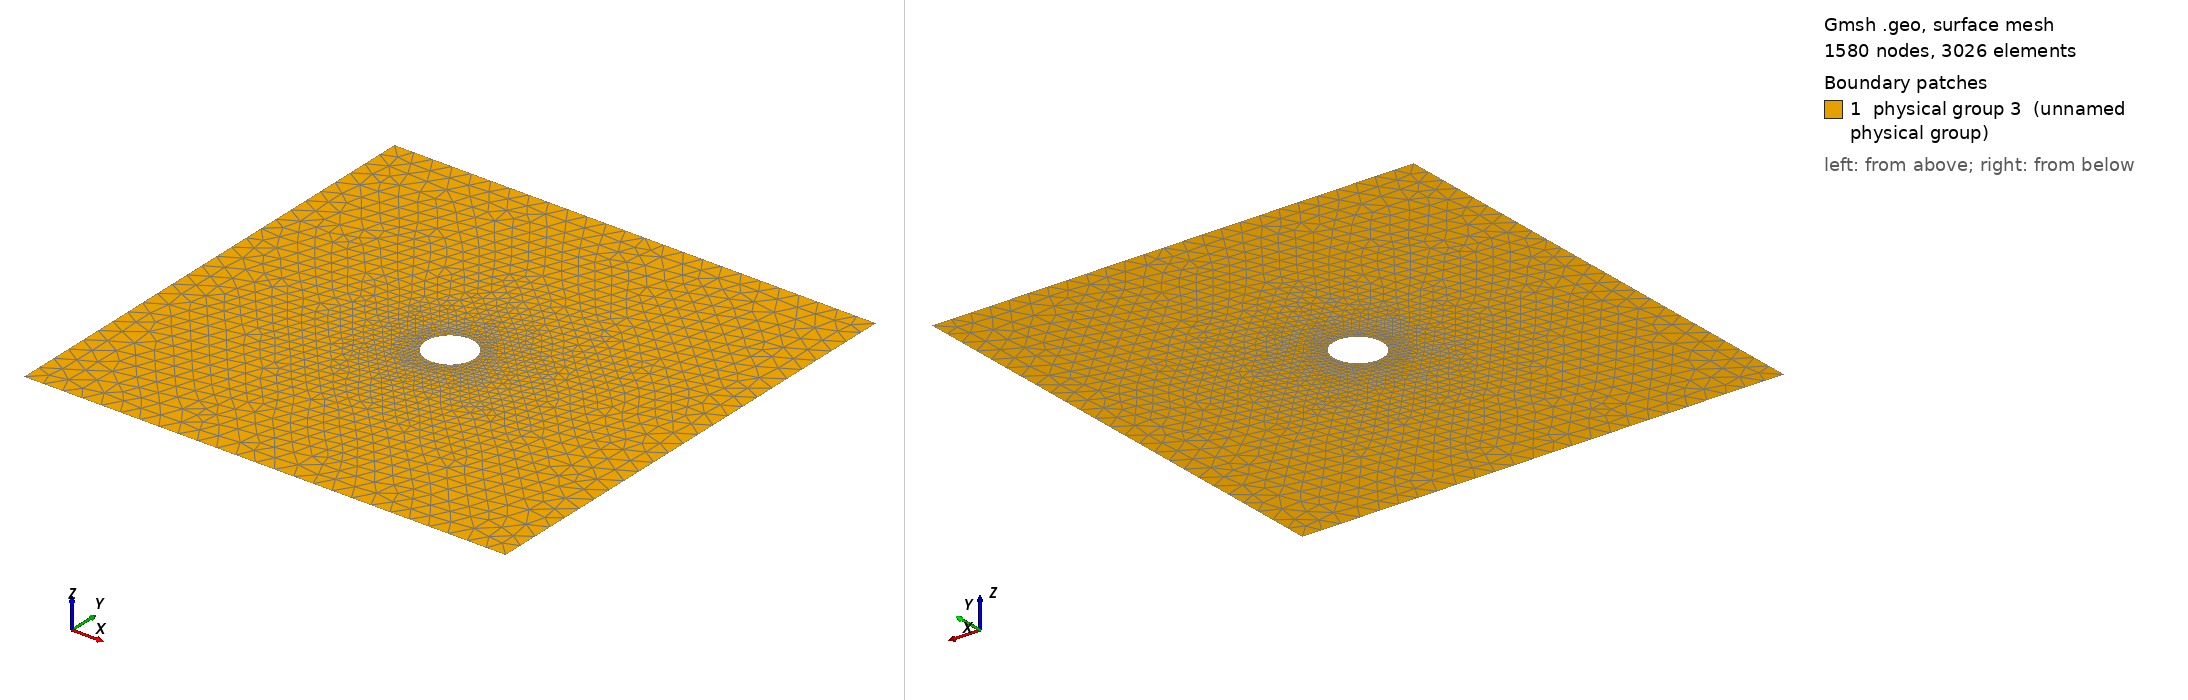

Gmsh geometry script, surface-meshed: 1580 nodes, 3026 surface elements. Boundary patches (legend numbers): 1 physical group 3 (unnamed physical group). Left view from above one corner, right view from below the opposite corner. Legend entries are the model's physical surfaces. The drawing asked Gmsh for element sizes between 1% and 20% of the model's largest extent; the script's own settings can give other sizes.

=== Chap3_plate_hole.geo (drawn) ===
// global dimensions

H=10;
V=10;
R=0.5;

// mesh parameters

 
lc1=.4;
lc2=.05;


// point coordinates

Point(1) = {-H/2,-V/2,0,lc1};
Point(2) = {H/2,-V/2,0,lc1};
Point(3) = {H/2,V/2,0,lc1};
Point(4) = {-H/2,V/2,0,lc1};

Point(5) = {0,0,0,lc2};
Point(6) = {R,0,0,lc2};
Point(7) = {0,R,0,lc2};
Point(8) = {-R,0.,0,lc2};
Point(9) = {0,-R,0,lc2};

// lines and line loops

Line(1) = {1,2};
Line(2) = {2,3};
Line(3) = {3,4};
Line(4) = {4,1};
Line Loop(5) = {1,2,3,4};

Circle(6) = {6,5,7};
Circle(7) = {7,5,8};
Circle(8) = {8,5,9};
Circle(9) = {9,5,6};
Line Loop(10) = {-6,-7,-8,-9};

// surface

Plane Surface(1) = {5,10};

// physical entities

Physical Line(1) = {2}; 
Physical Line(2) = {4}; 
Physical Surface(3) = {1};
